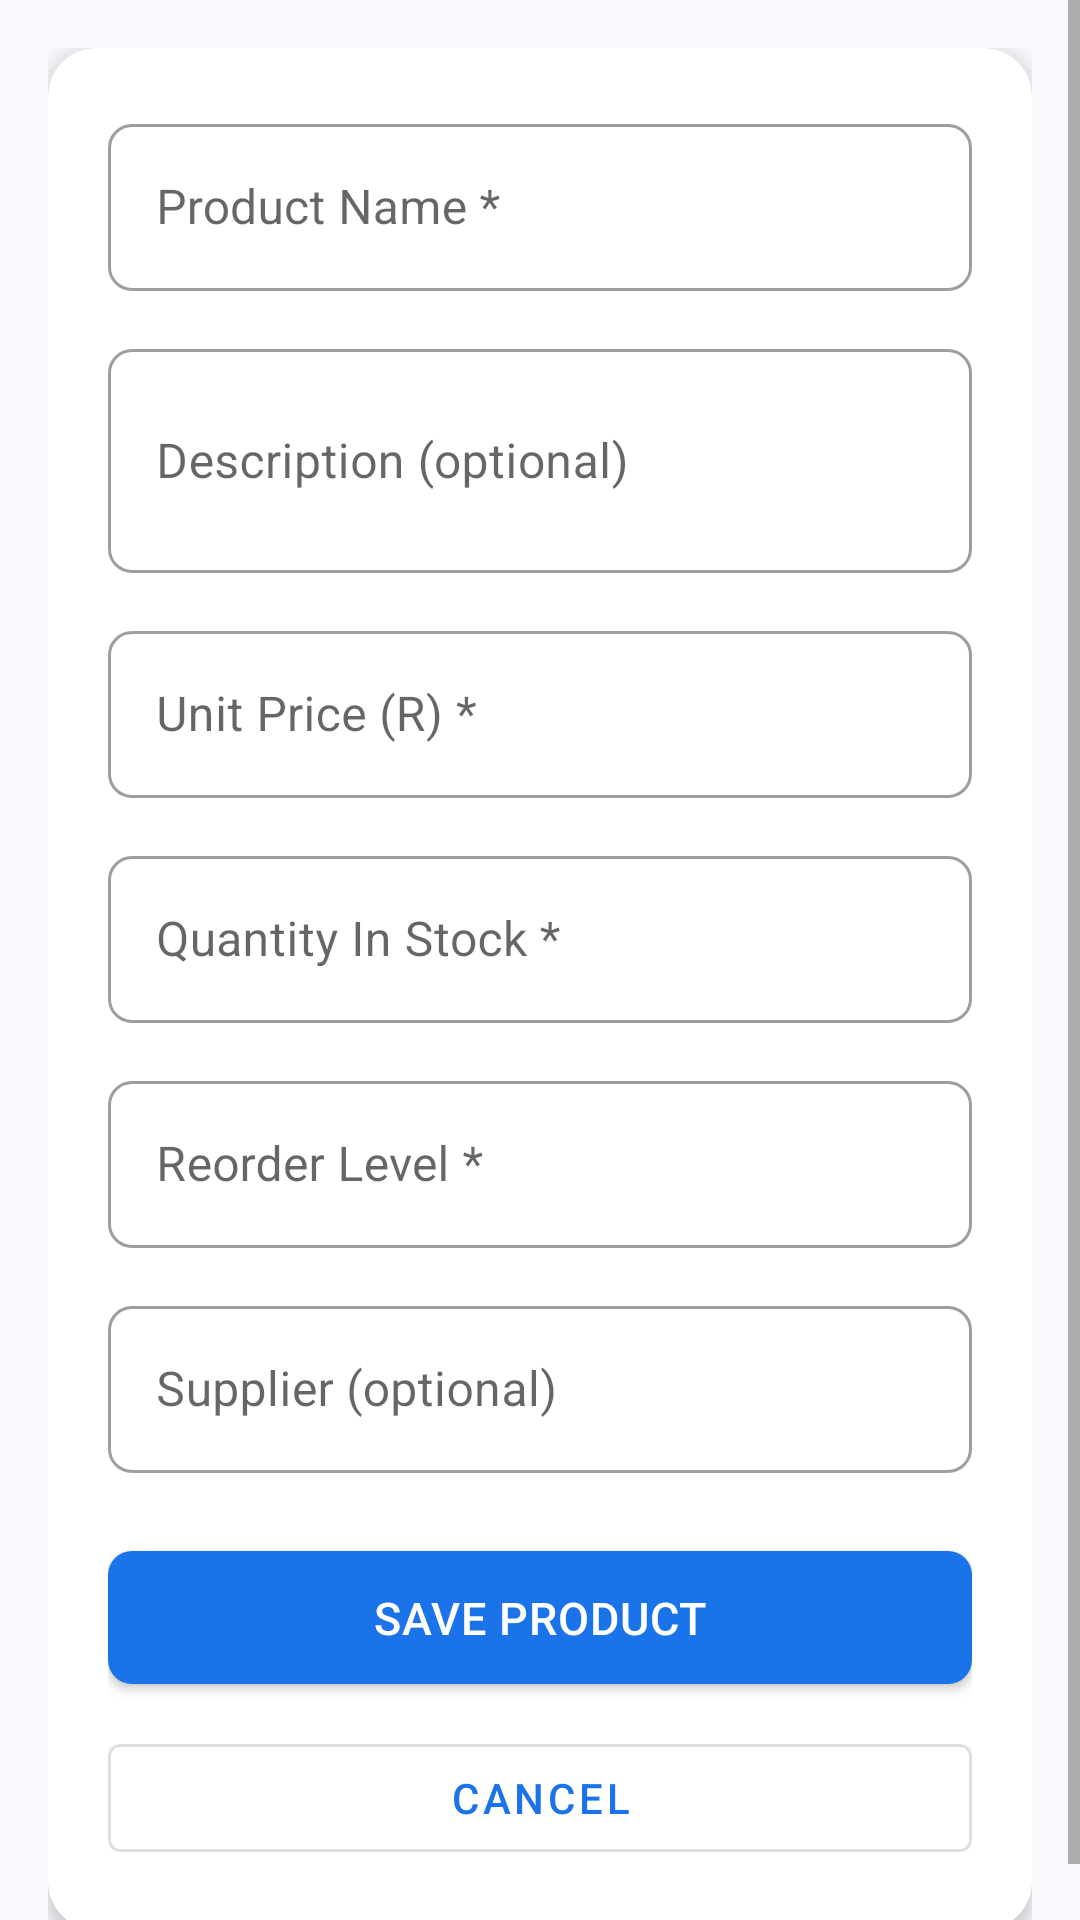

The Android layout XML behind this screen, and the referenced resources:
<!-- AndroidManifest.xml: application theme Theme.InventoryPro -->
<!-- res/layout/activity_add_edit_product.xml -->
<?xml version="1.0" encoding="utf-8"?>
<ScrollView
    xmlns:android="http://schemas.android.com/apk/res/android"
    xmlns:app="http://schemas.android.com/apk/res-auto"
    android:layout_width="match_parent"
    android:layout_height="match_parent"
    android:background="@color/background"
    android:fillViewport="true">

    <LinearLayout
        android:layout_width="match_parent"
        android:layout_height="wrap_content"
        android:orientation="vertical"
        android:padding="16dp">

        <androidx.cardview.widget.CardView
            android:layout_width="match_parent"
            android:layout_height="wrap_content"
            app:cardCornerRadius="16dp"
            app:cardBackgroundColor="@color/white"
            app:cardElevation="4dp">

            <LinearLayout
                android:layout_width="match_parent"
                android:layout_height="wrap_content"
                android:orientation="vertical"
                android:padding="20dp">

                
                <com.google.android.material.textfield.TextInputLayout
                    android:id="@+id/tilProductName"
                    style="@style/InventoryPro.TextInputLayout"
                    android:layout_width="match_parent"
                    android:layout_height="wrap_content"
                    android:hint="Product Name *"
                    android:layout_marginBottom="14dp">
                    <com.google.android.material.textfield.TextInputEditText
                        android:id="@+id/etProductName"
                        android:layout_width="match_parent"
                        android:layout_height="wrap_content"
                        android:inputType="textCapWords" />
                </com.google.android.material.textfield.TextInputLayout>

                
                <com.google.android.material.textfield.TextInputLayout
                    android:id="@+id/tilDescription"
                    style="@style/InventoryPro.TextInputLayout"
                    android:layout_width="match_parent"
                    android:layout_height="wrap_content"
                    android:hint="Description (optional)"
                    android:layout_marginBottom="14dp">
                    <com.google.android.material.textfield.TextInputEditText
                        android:id="@+id/etDescription"
                        android:layout_width="match_parent"
                        android:layout_height="wrap_content"
                        android:inputType="textMultiLine"
                        android:lines="2" />
                </com.google.android.material.textfield.TextInputLayout>

                
                <com.google.android.material.textfield.TextInputLayout
                    android:id="@+id/tilUnitPrice"
                    style="@style/InventoryPro.TextInputLayout"
                    android:layout_width="match_parent"
                    android:layout_height="wrap_content"
                    android:hint="Unit Price (R) *"
                    app:prefixText="R "
                    android:layout_marginBottom="14dp">
                    <com.google.android.material.textfield.TextInputEditText
                        android:id="@+id/etUnitPrice"
                        android:layout_width="match_parent"
                        android:layout_height="wrap_content"
                        android:inputType="numberDecimal" />
                </com.google.android.material.textfield.TextInputLayout>

                
                <com.google.android.material.textfield.TextInputLayout
                    android:id="@+id/tilQty"
                    style="@style/InventoryPro.TextInputLayout"
                    android:layout_width="match_parent"
                    android:layout_height="wrap_content"
                    android:hint="Quantity In Stock *"
                    android:layout_marginBottom="14dp">
                    <com.google.android.material.textfield.TextInputEditText
                        android:id="@+id/etQty"
                        android:layout_width="match_parent"
                        android:layout_height="wrap_content"
                        android:inputType="number" />
                </com.google.android.material.textfield.TextInputLayout>

                
                <com.google.android.material.textfield.TextInputLayout
                    android:id="@+id/tilReorderLevel"
                    style="@style/InventoryPro.TextInputLayout"
                    android:layout_width="match_parent"
                    android:layout_height="wrap_content"
                    android:hint="Reorder Level *"
                    android:layout_marginBottom="14dp">
                    <com.google.android.material.textfield.TextInputEditText
                        android:id="@+id/etReorderLevel"
                        android:layout_width="match_parent"
                        android:layout_height="wrap_content"
                        android:inputType="number" />
                </com.google.android.material.textfield.TextInputLayout>

                
                <com.google.android.material.textfield.TextInputLayout
                    android:id="@+id/tilSupplier"
                    style="@style/InventoryPro.TextInputLayout"
                    android:layout_width="match_parent"
                    android:layout_height="wrap_content"
                    android:hint="Supplier (optional)"
                    android:layout_marginBottom="20dp">
                    <com.google.android.material.textfield.TextInputEditText
                        android:id="@+id/etSupplier"
                        android:layout_width="match_parent"
                        android:layout_height="wrap_content"
                        android:inputType="textCapWords" />
                </com.google.android.material.textfield.TextInputLayout>

                
                <com.google.android.material.button.MaterialButton
                    android:id="@+id/btnSave"
                    style="@style/InventoryPro.Button"
                    android:layout_width="match_parent"
                    android:layout_height="wrap_content"
                    android:text="Save Product"
                    android:layout_marginBottom="8dp" />

                
                <com.google.android.material.button.MaterialButton
                    android:id="@+id/btnCancel"
                    style="@style/Widget.MaterialComponents.Button.OutlinedButton"
                    android:layout_width="match_parent"
                    android:layout_height="wrap_content"
                    android:text="Cancel" />

            </LinearLayout>

        </androidx.cardview.widget.CardView>

    </LinearLayout>

</ScrollView>
<!-- resources referenced by this layout -->
<resources>
  <color name="background">#F8F9FC</color>
  <color name="white">#FFFFFF</color>
  <style name="InventoryPro.Button" parent="Widget.MaterialComponents.Button">
          <item name="android:paddingTop">12dp</item>
          <item name="android:paddingBottom">12dp</item>
          <item name="cornerRadius">8dp</item>
          <item name="android:textSize">15sp</item>
          <item name="android:letterSpacing">0.02</item>
      </style>
  <style name="InventoryPro.TextInputLayout" parent="Widget.MaterialComponents.TextInputLayout.OutlinedBox">
          <item name="boxCornerRadiusTopStart">8dp</item>
          <item name="boxCornerRadiusTopEnd">8dp</item>
          <item name="boxCornerRadiusBottomStart">8dp</item>
          <item name="boxCornerRadiusBottomEnd">8dp</item>
      </style>
  <style name="Theme.InventoryPro" parent="Theme.MaterialComponents.DayNight.DarkActionBar">
          <item name="colorPrimary">@color/primary</item>
          <item name="colorPrimaryVariant">@color/primary_dark</item>
          <item name="colorOnPrimary">@color/white</item>
          <item name="colorSecondary">@color/accent</item>
          <item name="colorOnSecondary">@color/white</item>
          <item name="android:statusBarColor" tools:targetApi="l">@color/primary_dark</item>
          <item name="windowActionBar">false</item>
          <item name="windowNoTitle">true</item>
      </style>
  <color name="primary">#1A73E8</color>
  <color name="primary_dark">#0D47A1</color>
  <color name="accent">#16A34A</color>
</resources>
